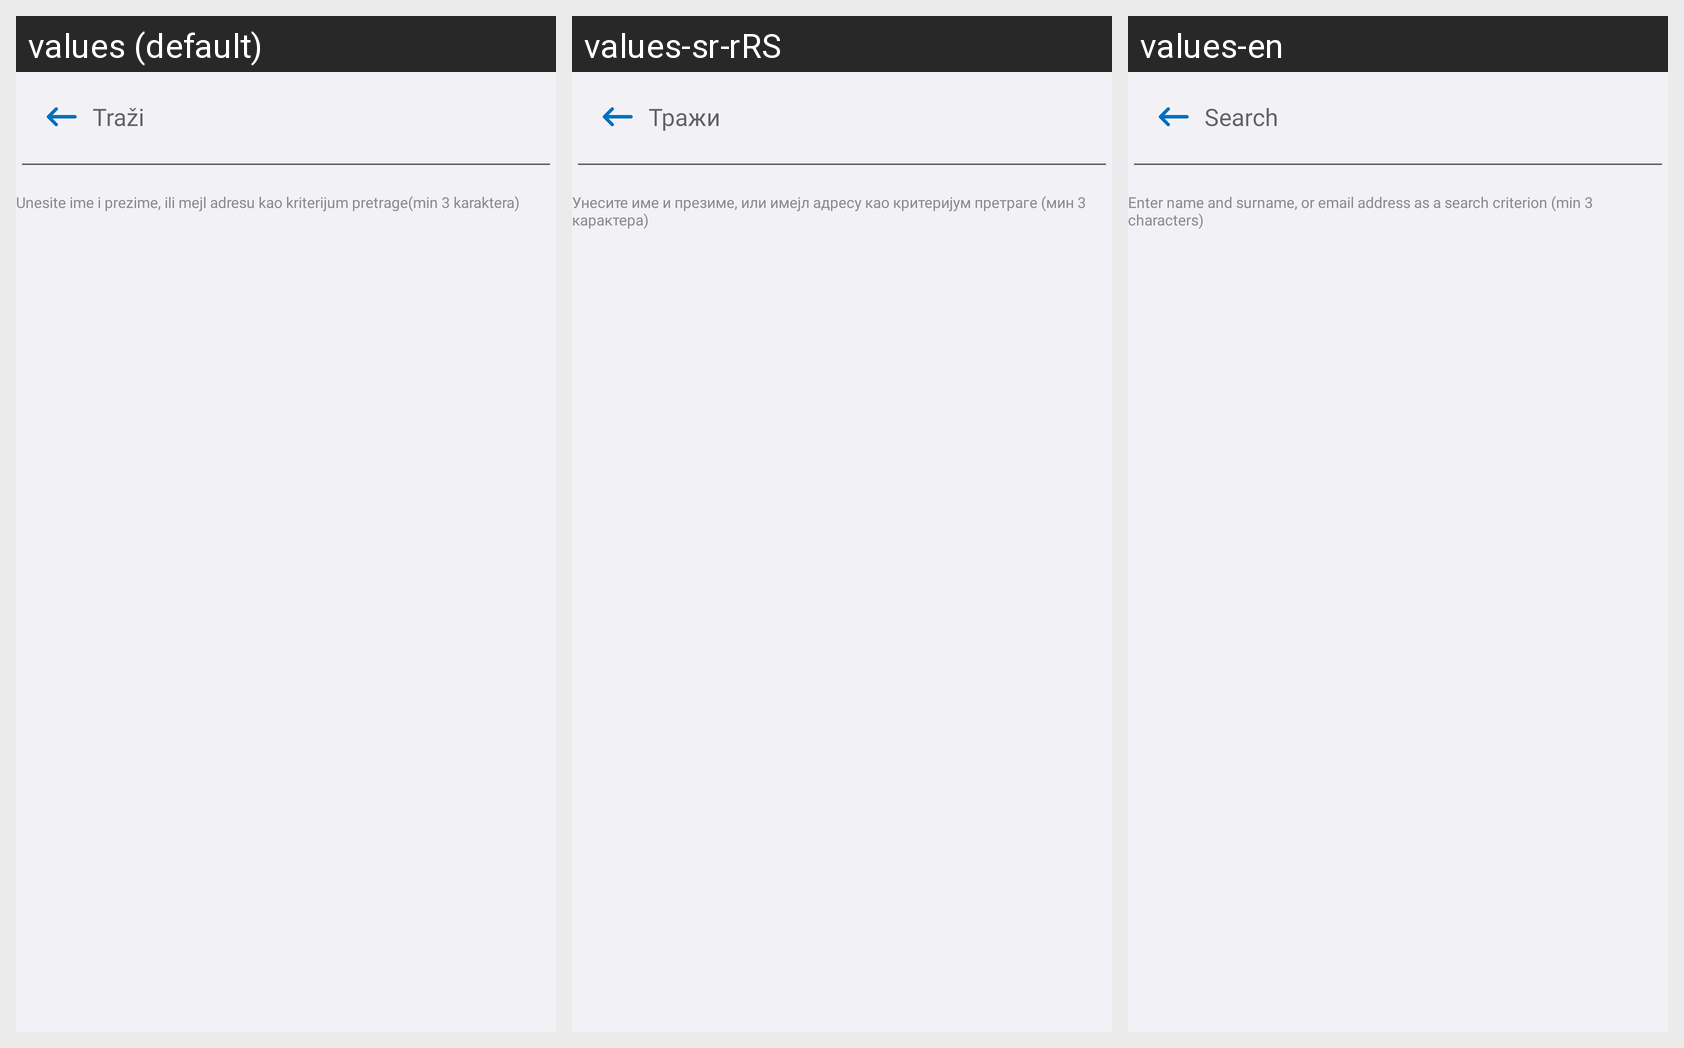

Translations of the strings shown on this Android screen, per locale in the grid:
Android screen res/layout/fragment_add_member.xml rendered under 3 locales, left to right: values (default), values-sr-rRS, values-en. Device: Nexus 5 (rendered at 1080×1920; each locale shown at half size, 540×960, under a caption strip naming it); theme Theme.E_Zdravlje.
Strings drawn on this screen, with the default value and each locale's value (text and hints the layout hard-codes, and strings that could not be matched under every locale, appear in the picture but are not listed):

fragment_add_member_search_hint
  values: Traži
  values-sr-rRS: Тражи
  values-en: Search

fragment_add_member_description
  values: Unesite ime i prezime, ili mejl adresu kao kriterijum pretrage(min 3 karaktera)
  values-sr-rRS: Унесите име и презиме, или имејл адресу као критеријум претраге (мин 3 карактера)
  values-en: Enter name and surname, or email address as a search criterion (min 3 characters)
